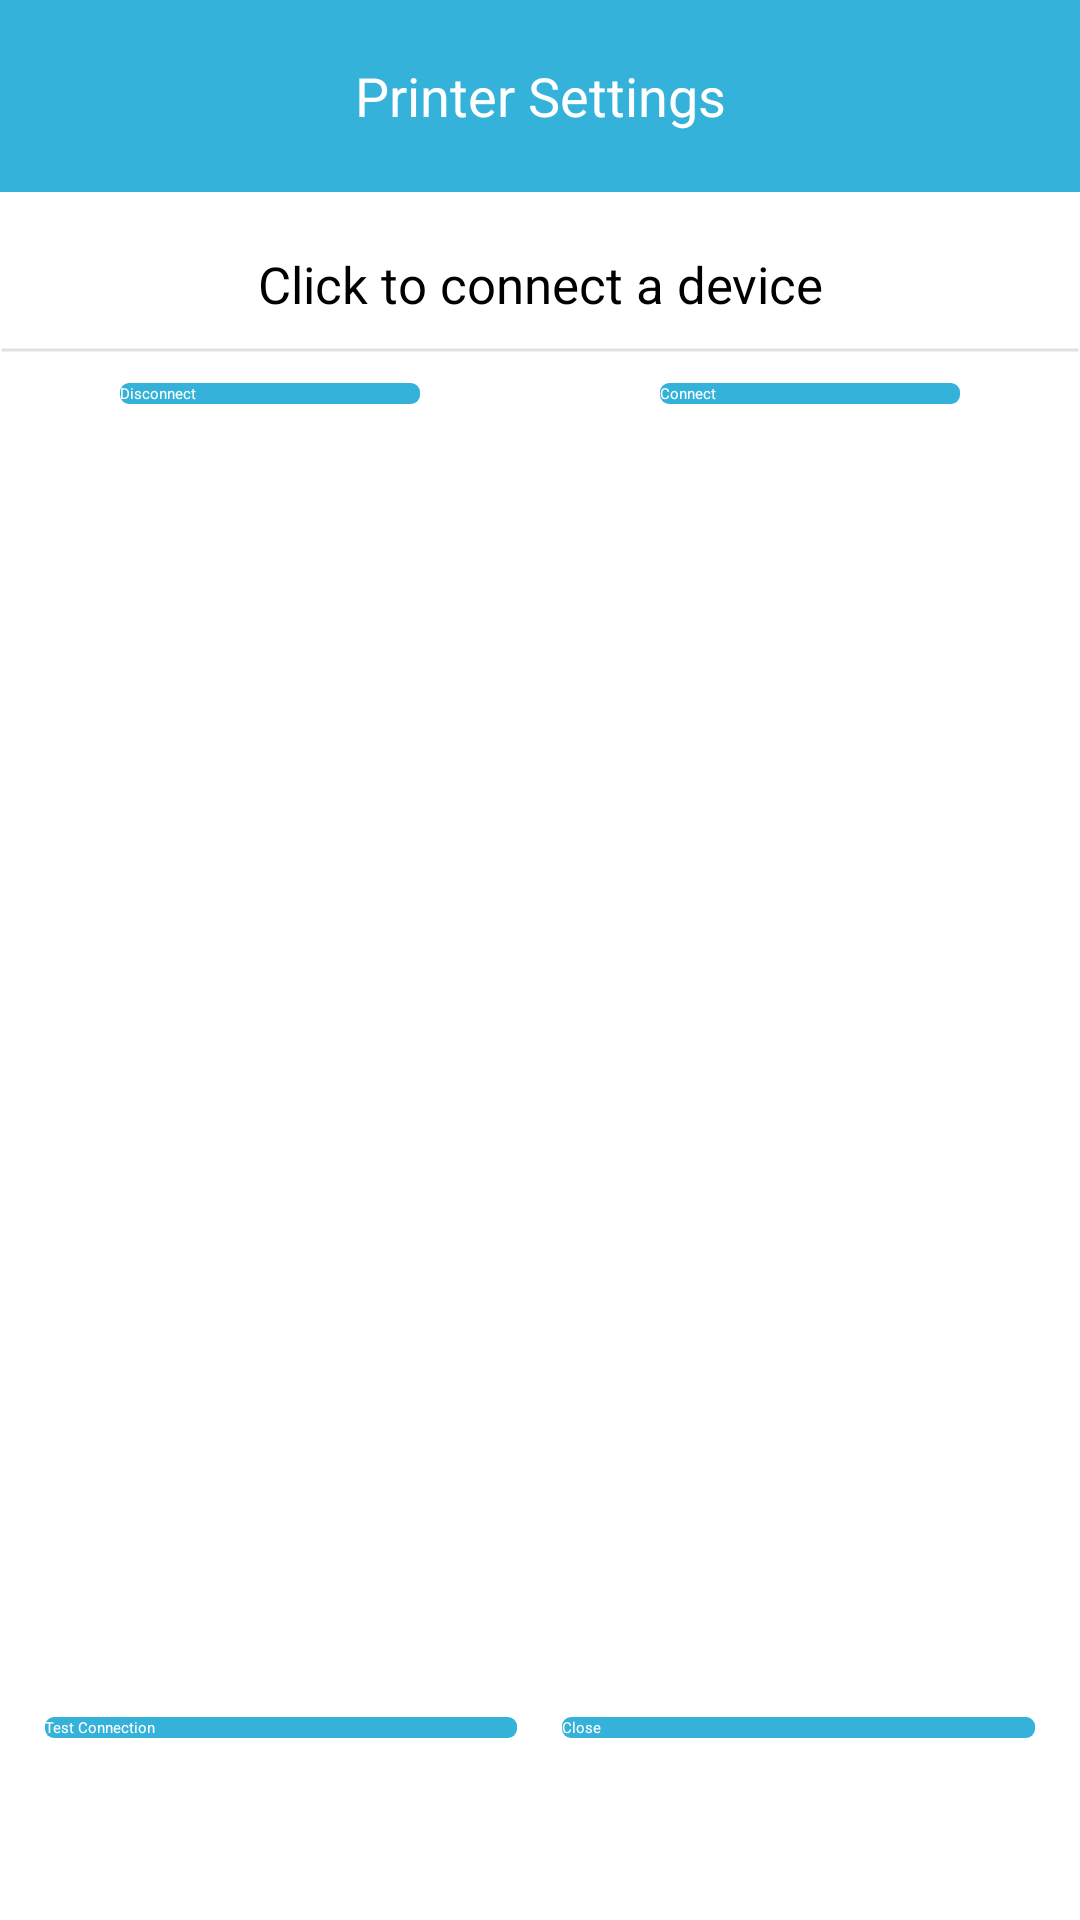

The Android layout XML behind this screen, and the referenced resources:
<!-- AndroidManifest.xml: activity theme AppTheme.statusbar -->
<!-- res/layout/activity_bluetooth_printer.xml -->
<?xml version="1.0" encoding="utf-8"?>
<androidx.constraintlayout.widget.ConstraintLayout xmlns:android="http://schemas.android.com/apk/res/android" xmlns:app="http://schemas.android.com/apk/res-auto"
    android:layout_width="match_parent"
    android:layout_height="match_parent">
    <LinearLayout
        android:orientation="vertical"
        android:layout_width="match_parent"
        android:layout_height="match_parent"
        android:weightSum="100"
        app:layout_constraintEnd_toEndOf="parent"
        app:layout_constraintStart_toStartOf="parent"
        app:layout_constraintTop_toTopOf="parent">
        <LinearLayout
            android:id="@+id/heading_layout"
            android:background="@color/colorPrimary"
            android:visibility="visible"
            android:layout_width="match_parent"
            android:layout_height="0dp"
            android:layout_weight="10"
            android:animateLayoutChanges="true">
            <LinearLayout
                android:layout_width="match_parent"
                android:layout_height="match_parent"
                android:weightSum="10">
                <LinearLayout
                    android:gravity="start|center_vertical"
                    android:layout_width="0dp"
                    android:layout_height="match_parent"
                    android:layout_weight="2.5">
                    <ImageView
                        android:id="@+id/back"
                        android:background="@drawable/ripple"
                        android:padding="10dp"
                        android:focusable="true"
                        android:clickable="true"
                        android:layout_width="wrap_content"
                        android:layout_height="wrap_content"
                        android:backgroundTint="@color/darkblue"
                        app:srcCompat="@drawable/ic_back"
                        app:tint="@color/white"/>
                </LinearLayout>
                <TextView
                    android:textSize="18sp"
                    android:textColor="@color/white"
                    android:gravity="center"
                    android:layout_gravity="center"
                    android:id="@+id/title"
                    android:layout_width="0dp"
                    android:layout_height="wrap_content"
                    android:text="Printer Settings"
                    android:layout_weight="5"/>
            </LinearLayout>
        </LinearLayout>
        <LinearLayout
            android:orientation="vertical"
            android:paddingTop="10dp"
            android:layout_width="match_parent"
            android:layout_height="0dp"
            android:weightSum="100"
            android:layout_weight="70">
            <LinearLayout
                android:id="@+id/connectDevice"
                android:layout_width="match_parent"
                android:layout_height="0dp"
                android:layout_weight="10">
                <TextView
                    android:textSize="17sp"
                    android:gravity="center"
                    android:layout_gravity="center"
                    android:id="@+id/deviceName"
                    android:layout_width="match_parent"
                    android:layout_height="match_parent"
                    android:text="Click to connect a device"/>
            </LinearLayout>
            <View
                android:background="@drawable/settings_underline"
                android:layout_width="match_parent"
                android:layout_height="2dp"/>
            <LinearLayout
                android:layout_width="match_parent"
                android:layout_height="wrap_content"
                android:layout_marginTop="10dp"
                android:weightSum="2">
                <LinearLayout
                    android:gravity="center"
                    android:layout_width="0dp"
                    android:layout_height="wrap_content"
                    android:layout_weight="1">
                    <Button
                        android:textColor="@color/white"
                        android:id="@+id/disconnectButton"
                        android:background="@drawable/button_state"
                        android:focusable="true"
                        android:clickable="true"
                        android:layout_width="match_parent"
                        android:layout_height="wrap_content"
                        android:text="Disconnect"
                        android:layout_marginStart="40dp"
                        android:layout_marginEnd="40dp"/>
                </LinearLayout>
                <LinearLayout
                    android:gravity="center"
                    android:layout_width="0dp"
                    android:layout_height="wrap_content"
                    android:layout_weight="1">
                    <Button
                        android:textColor="@color/white"
                        android:id="@+id/connectButton"
                        android:background="@drawable/button_state"
                        android:focusable="true"
                        android:clickable="true"
                        android:layout_width="match_parent"
                        android:layout_height="wrap_content"
                        android:text="Connect"
                        android:layout_marginStart="40dp"
                        android:layout_marginEnd="40dp"/>
                </LinearLayout>
            </LinearLayout>
        </LinearLayout>
        <LinearLayout
            android:gravity="center"
            android:orientation="horizontal"
            android:layout_width="match_parent"
            android:layout_height="0dp"
            android:weightSum="2"
            android:layout_weight="20">
            <Button
                android:textColor="@color/white"
                android:id="@+id/testprint"
                android:background="@drawable/button_state"
                android:focusable="true"
                android:clickable="true"
                android:layout_width="0dp"
                android:layout_height="wrap_content"
                android:text="Test Connection"
                android:layout_weight="1"
                android:layout_marginStart="15dp"
                android:layout_marginEnd="5dp"/>
            <Button
                android:textColor="@color/white"
                android:id="@+id/close"
                android:background="@drawable/normal_button"
                android:layout_width="0dp"
                android:layout_height="wrap_content"
                android:text="Close"
                android:layout_weight="1"
                android:layout_marginStart="10dp"
                android:layout_marginEnd="15dp"/>
        </LinearLayout>
    </LinearLayout>
</androidx.constraintlayout.widget.ConstraintLayout>
<!-- resources referenced by this layout -->
<resources>
  <color name="colorPrimary">#35b2d9</color>
  <color name="darkblue">#34b2d9</color>
  <color name="white">#ffffffff</color>
  <!-- drawable button_state (drawable) -->
  <?xml version="1.0" encoding="utf-8"?>
  <selector xmlns:android="http://schemas.android.com/apk/res/android">
      <item
          android:state_enabled="true"
          android:drawable="@drawable/normal_button"/>
      <item
          android:state_enabled="false"
          android:drawable="@drawable/diabled_button"/>
      <item android:drawable="@drawable/normal_button"/>
  </selector>
  <!-- drawable ic_back (drawable) -->
  <?xml version="1.0" encoding="utf-8"?>
  <vector xmlns:android="http://schemas.android.com/apk/res/android"
      android:tint="#000000"
      android:height="24dp"
      android:width="24dp"
      android:autoMirrored="true"
      android:viewportWidth="24"
      android:viewportHeight="24">
      <path
          android:fillColor="#000000"
          android:pathData="M20,11H7.83l5.59,-5.59L12,4l-8,8 8,8 1.41,-1.41L7.83,13H20v-2z"/>
  </vector>
  <!-- drawable normal_button (drawable) -->
  <?xml version="1.0" encoding="utf-8"?>
  <ripple xmlns:android="http://schemas.android.com/apk/res/android" android:color="?android:attr/colorControlHighlight">
      <item>
          <shape
              android:padding="10dp"
              android:shape="rectangle">
              <solid android:color="@color/colorPrimary"/>
              <corners
                  android:topLeftRadius="3dp"
                  android:topRightRadius="3dp"
                  android:bottomLeftRadius="3dp"
                  android:bottomRightRadius="3dp"/>
          </shape>
      </item>
  </ripple>
  <!-- drawable ripple (drawable) -->
  <?xml version="1.0" encoding="utf-8"?>
  <ripple xmlns:android="http://schemas.android.com/apk/res/android" android:color="?android:attr/colorControlHighlight">
      <item android:drawable="@android:color/white"/>
  </ripple>
  <!-- drawable settings_underline (drawable) -->
  <?xml version="1.0" encoding="utf-8"?>
  <shape xmlns:android="http://schemas.android.com/apk/res/android" android:shape="line">
      <solid android:color="@android:color/black"/>
      <stroke
          android:width="1dp"
          android:color="@color/grey5"/>
  </shape>
  <!-- drawable diabled_button (drawable) -->
  <?xml version="1.0" encoding="utf-8"?>
  <ripple xmlns:android="http://schemas.android.com/apk/res/android" android:color="?android:attr/colorControlHighlight">
      <item>
          <shape
              android:padding="10dp"
              android:shape="rectangle">
              <solid android:color="@color/colorPrimaryDark"/>
              <corners
                  android:topLeftRadius="3dp"
                  android:topRightRadius="3dp"
                  android:bottomLeftRadius="3dp"
                  android:bottomRightRadius="3dp"/>
          </shape>
      </item>
  </ripple>
  <color name="grey5">#e1e1e1</color>
  <color name="colorPrimaryDark">#008eb9</color>
</resources>
